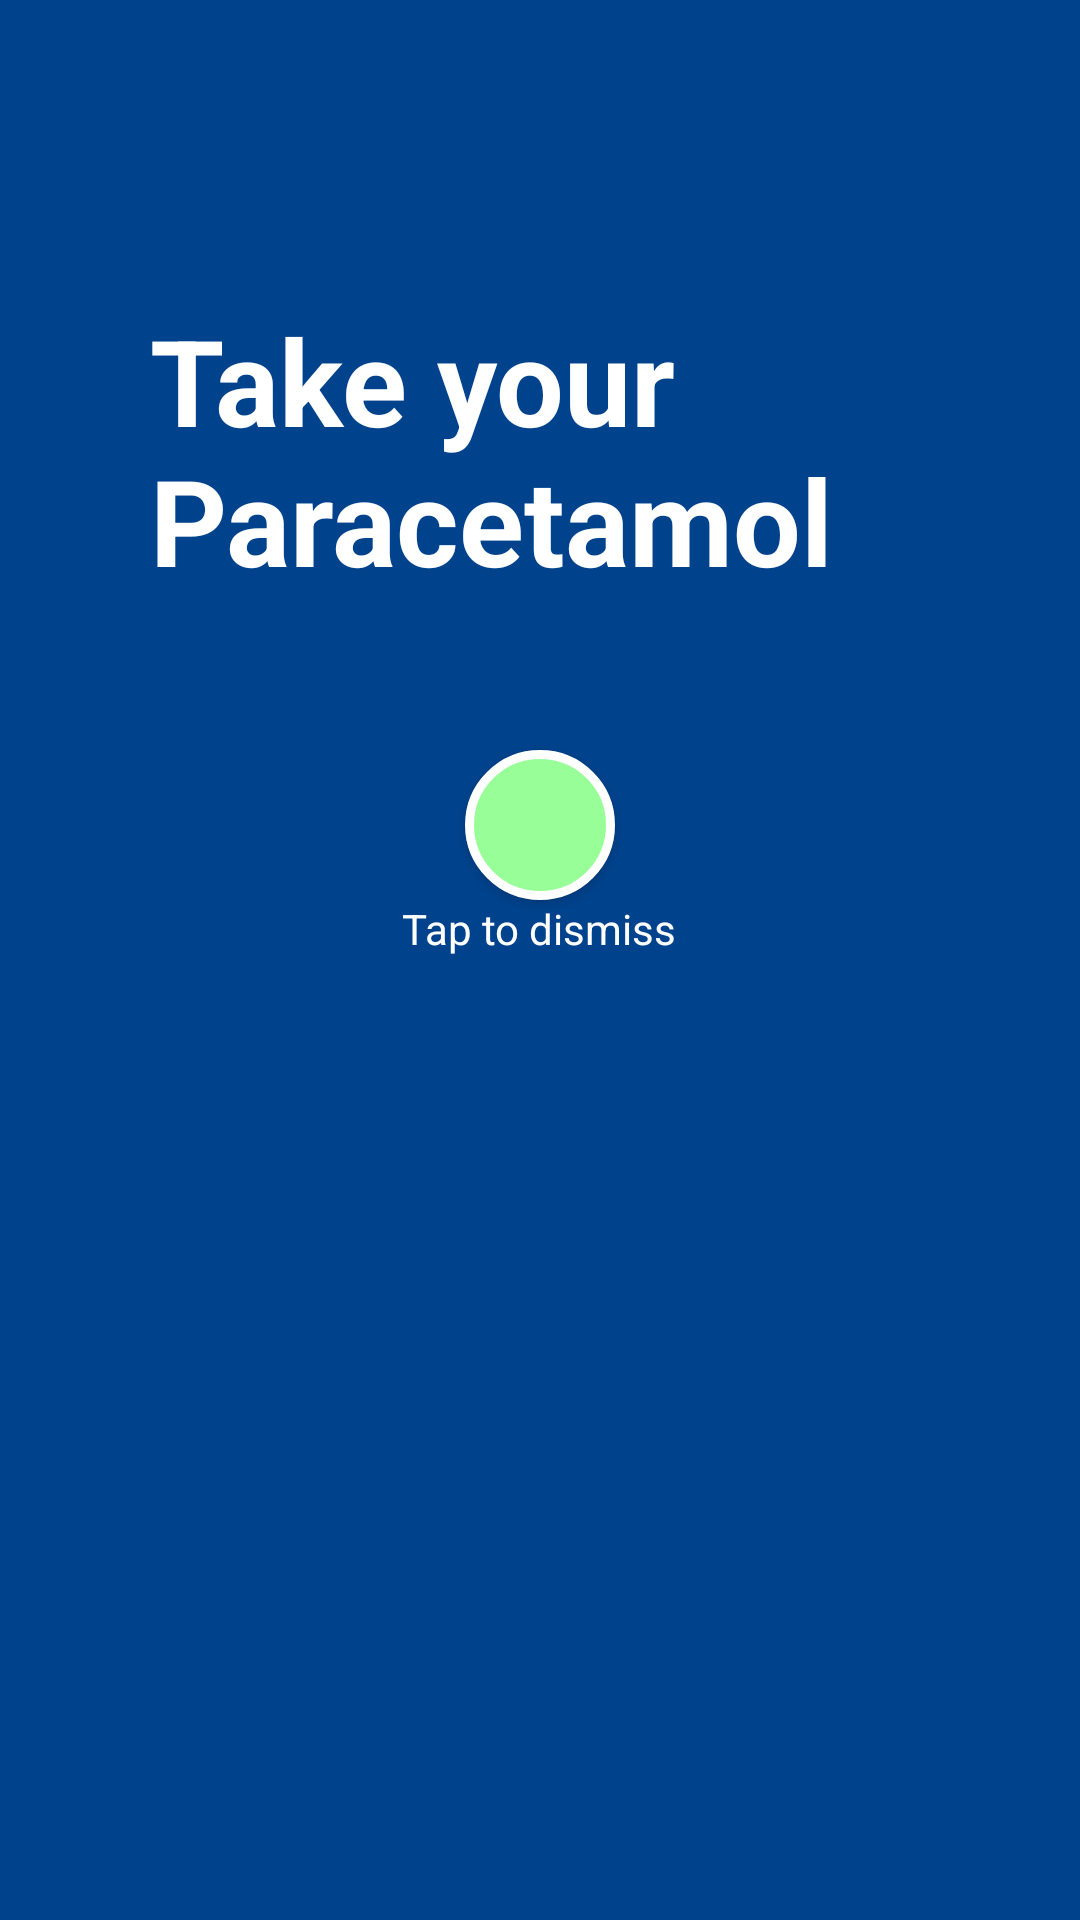

Here is an Android app screen rendered from its layout file. Give the layout XML and the strings, colors and styles it references.
<!-- AndroidManifest.xml: activity theme AppThemeNoActionBar -->
<!-- res/layout/activity_alarm.xml -->
<?xml version="1.0" encoding="utf-8"?>
<RelativeLayout
    xmlns:android="http://schemas.android.com/apk/res/android"
    xmlns:app="http://schemas.android.com/apk/res-auto"
    xmlns:tools="http://schemas.android.com/tools"
    android:layout_width="match_parent"
    android:background="@color/colorPrimary"
    android:layout_height="match_parent"
    tools:context=".medicine.AlarmActivity">

    <TextView
        android:id="@+id/med"
        android:layout_width="wrap_content"
        android:layout_height="wrap_content"
        android:text="Take your Paracetamol"
        android:textColor="#fff"
        android:layout_centerHorizontal="true"
        android:textSize="40sp"
        android:layout_marginTop="100dp"
        android:layout_marginStart="50dp"
        android:layout_marginEnd="50dp"
        android:layout_marginBottom="50dp"
        android:textStyle="bold"
        />

    <Button
        android:id="@+id/dismissAlarm"
        android:layout_width="50dp"
        android:layout_height="50dp"
        android:foreground="@drawable/ic_close_black_24dp"
        android:background="@drawable/oval"
        android:layout_below="@id/med"
        android:padding="10dp"
        android:layout_centerHorizontal="true"
        />

    <TextView
        android:layout_below="@id/dismissAlarm"
        android:layout_centerHorizontal="true"
        android:layout_width="wrap_content"
        android:textColor="#fff"
        android:layout_height="wrap_content"
        android:text="Tap to dismiss"/>

</RelativeLayout>
<!-- resources referenced by this layout -->
<resources>
  <color name="colorPrimary">#00428c</color>
  <!-- drawable oval (drawable) -->
  <?xml version="1.0" encoding="UTF-8"?>
  <shape xmlns:android="http://schemas.android.com/apk/res/android"
      android:shape="oval">
      <corners android:radius="20dp" />
      <stroke android:color="#FFFFFF"
          android:width="3dp" />
      <solid android:color="#98ff98" />
  </shape>
  <style name="AppThemeNoActionBar" parent="Theme.AppCompat.Light.NoActionBar">
          <item name="android:windowActionBar">false</item>
          <item name="android:windowNoTitle">true</item>
          <item name="android:windowFullscreen">true</item>
          <item name="android:windowContentOverlay">@null</item>
  
          <item name="colorPrimary">@color/colorPrimary</item>
          <item name="colorPrimaryDark">@color/colorPrimaryDark</item>
          <item name="colorAccent">@color/colorAccent</item>
      </style>
  <color name="colorPrimaryDark">#0a2472</color>
  <color name="colorAccent">#00428c</color>
</resources>
